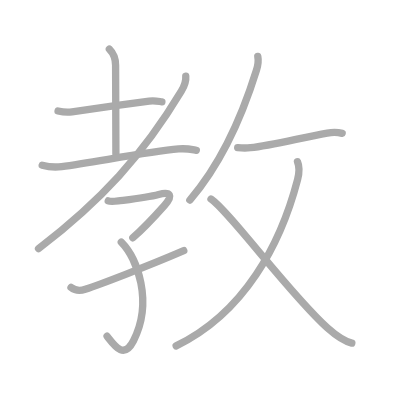
t = 0.00 s
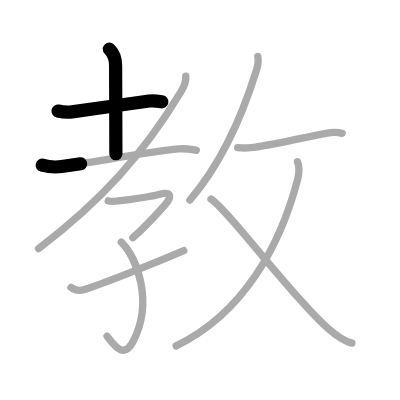
t = 2.25 s
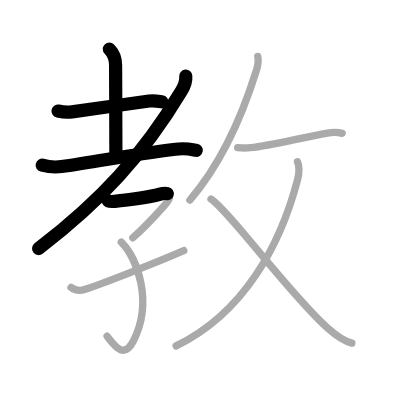
t = 4.50 s
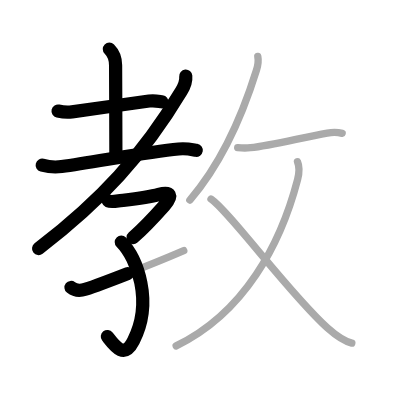
t = 6.50 s
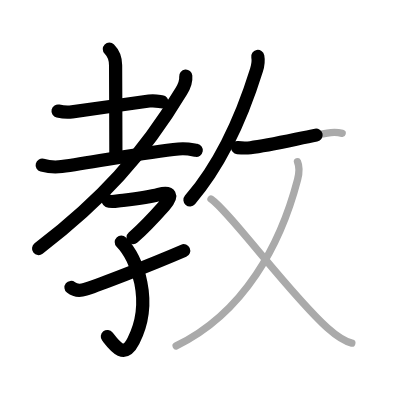
t = 8.75 s
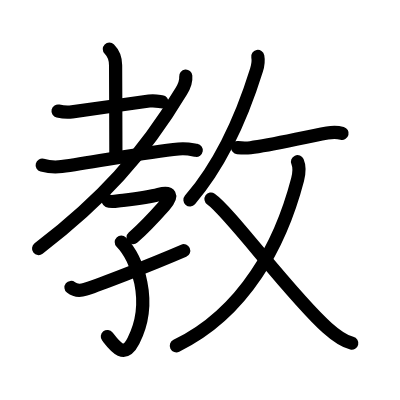
t = 11.00 s

The animated SVG that drew these frames (rendered in a browser with its animation timeline set to each time). Animation: 11 SMIL elements (animate=11); one cycle of 11.00 s.

<?xml version="1.0" standalone="no"?>
<!DOCTYPE svg PUBLIC "-//W3C//DTD SVG 1.1//EN"   "http://www.w3.org/Graphics/SVG/1.1/DTD/svg11.dtd">
<svg width="400px" height="400px"  version="1.1" xmlns="http://www.w3.org/2000/svg">
  <defs>
    <marker id="Triangle" viewBox="0 0 10 10" refX="0" refY="5" markerUnits="strokeWidth" markerWidth="3" style="stroke-opacity:0%;fill:#aaaaaa;" markerHeight="2" orient="auto">
      <path d="M 0 0 L 10 5 L 0 10 z" />
    </marker>
    
    <marker id="Arrow" viewBox="0 0 10 10" refX="5" refY="5" markerUnits="strokeWidth" markerWidth="1.8" style="stroke-opacity:0%;fill:#770000;" markerHeight="2" orient="auto">
      <path d="M 0 4 L 6 4 L 4 1 L 10 5 L 4 9 L 6 6 L 0 6 z" />
        <circle cx="5" cy="5" r="5" />
      </marker>
    
    <marker id="TriangleRed" viewBox="0 0 10 10" refX="0" refY="5" markerUnits="strokeWidth" markerWidth="3" style="stroke-opacity:0%;fill:#CC0000;" markerHeight="2" orient="auto">
      <path d="M 0 0 L 10 5 L 0 10 z" />
    </marker>
    
    <marker id="ArrowRed" viewBox="0 0 10 10" refX="5" refY="5" markerUnits="strokeWidth" markerWidth="1.8" style="stroke-opacity:0%;fill:#CC0000;" markerHeight="2" orient="auto">
      <path d="M 0 4 L 6 4 L 4 1 L 10 5 L 4 9 L 6 6 L 0 6 z" />
        <circle cx="5" cy="5" r="5" />
      </marker>
    
  </defs>
  
  <path style="fill:#ffffff; fill-opacity:100%; fill-rule:evenodd; stroke-width:0;" d="M 0 0 L 400px 0 L 400px 400px L 0 400px L 0 0" />

  <g transform="scale(3.6697247706422 3.6697247706422)">
<path style="fill:none; fill-opacity:0%; fill-rule:evenodd; stroke:#aaaaaa; stroke-opacity:100%; stroke-width: 1.5pt; stroke-linejoin:round; stroke-linecap:round;" d="M15.82 30.26c0.99 0.23 2.81 0.37 3.8 0.23c6.25-0.86 14.63-2.11 21.03-2.96c1.63-0.22 2.65 0.11 3.47 0.22"></path>
<path style="fill:none; fill-opacity:0%; fill-rule:evenodd; stroke:#aaaaaa; stroke-opacity:100%; stroke-width: 1.5pt; stroke-linejoin:round; stroke-linecap:round;" d="M29.8 13.37c1.1 1.1 1.7 2.53 1.7 4.4c0 7.61 0.12 18.3 0.08 24.14"></path>
<path style="fill:none; fill-opacity:0%; fill-rule:evenodd; stroke:#aaaaaa; stroke-opacity:100%; stroke-width: 1.5pt; stroke-linejoin:round; stroke-linecap:round;" d="M11.5 45.02c1.38 0.37 3.9 0.56 5.31 0.37c9.19-1.26 23.44-4.01 31.85-4.8c2.29-0.22 3.69 0.17 4.84 0.36"></path>
<path style="fill:none; fill-opacity:0%; fill-rule:evenodd; stroke:#aaaaaa; stroke-opacity:100%; stroke-width: 1.5pt; stroke-linejoin:round; stroke-linecap:round;" d="M50.62 20.75c0.11 1.15-0.39 2.74-1.21 4.1C38.94 42.29 27.54 54.68 10.5 67.75"></path>
<path style="fill:none; fill-opacity:0%; fill-rule:evenodd; stroke:#aaaaaa; stroke-opacity:100%; stroke-width: 1.5pt; stroke-linejoin:round; stroke-linecap:round;" d="M29.5 54.75c0.56 0.24 1.88 0.11 2.75 0c3-0.38 7.87-0.91 11-1.75c3.25-0.88 4 0.25 1.56 3c-2.79 3.14-5.53 6.11-8.62 8.81"></path>
<path style="fill:none; fill-opacity:0%; fill-rule:evenodd; stroke:#aaaaaa; stroke-opacity:100%; stroke-width: 1.5pt; stroke-linejoin:round; stroke-linecap:round;" d="M33.05 65.99c4.33 4.39 8.77 16.18 3.33 26.86c-2.63 5.15-5.13 1.4-7.2-1.24"></path>
<path style="fill:none; fill-opacity:0%; fill-rule:evenodd; stroke:#aaaaaa; stroke-opacity:100%; stroke-width: 1.5pt; stroke-linejoin:round; stroke-linecap:round;" d="M19.35 78.33c1.15 0.92 2.27 1.05 3.89 0.51c3.72-1.23 16.68-6.15 26.84-10.53"></path>
<path style="fill:none; fill-opacity:0%; fill-rule:evenodd; stroke:#aaaaaa; stroke-opacity:100%; stroke-width: 1.5pt; stroke-linejoin:round; stroke-linecap:round;" d="M70.25 15.38c0.25 1.25 0.04 2.44-0.36 3.73c-2.77 8.9-8.4 24.07-18.15 35.4"></path>
<path style="fill:none; fill-opacity:0%; fill-rule:evenodd; stroke:#aaaaaa; stroke-opacity:100%; stroke-width: 1.5pt; stroke-linejoin:round; stroke-linecap:round;" d="M64.77 40.23c1.48 0.15 2.35 0.15 3.48 0.02c5.62-0.62 14.14-2.8 20.93-4C90.62 36 92 36 93.24 36.34"></path>
<path style="fill:none; fill-opacity:0%; fill-rule:evenodd; stroke:#aaaaaa; stroke-opacity:100%; stroke-width: 1.5pt; stroke-linejoin:round; stroke-linecap:round;" d="M81.07 44.07c0.53 1.23 0.6 2.62 0.02 4.86C76.5 66.5 66.62 85.25 48 94.25"></path>
<path style="fill:none; fill-opacity:0%; fill-rule:evenodd; stroke:#aaaaaa; stroke-opacity:100%; stroke-width: 1.5pt; stroke-linejoin:round; stroke-linecap:round;" d="M57.5 54.25c5.12 3.5 21.57 26.06 31.68 35.08c2.15 1.92 4.57 3.67 6.69 4.17"></path>

<path style="fill:none; fill-opacity:0%; fill-rule:evenodd; stroke:#000000; stroke-opacity:100%; stroke-width: 2.7pt; stroke-linejoin:round; stroke-linecap:round;" d="M15.82 30.26c0.99 0.23 2.81 0.37 3.8 0.23c6.25-0.86 14.63-2.11 21.03-2.96c1.63-0.22 2.65 0.11 3.47 0.22" pathLength="100" stroke-dashoffset="100" stroke-dasharray="100 105"><animate id="dashAnim1" attributeName="stroke-dashoffset" from="100" to="0" dur="1s" calcMode="linear" fill="freeze"/></path>
<path style="fill:none; fill-opacity:0%; fill-rule:evenodd; stroke:#000000; stroke-opacity:100%; stroke-width: 2.7pt; stroke-linejoin:round; stroke-linecap:round;" d="M29.8 13.37c1.1 1.1 1.7 2.53 1.7 4.4c0 7.61 0.12 18.3 0.08 24.14" pathLength="100" stroke-dashoffset="100" stroke-dasharray="100 105"><animate id="dashAnim2" attributeName="stroke-dashoffset" from="100" to="0" dur="1s" calcMode="linear" begin="dashAnim1.end" fill="freeze"/></path>
<path style="fill:none; fill-opacity:0%; fill-rule:evenodd; stroke:#000000; stroke-opacity:100%; stroke-width: 2.7pt; stroke-linejoin:round; stroke-linecap:round;" d="M11.5 45.02c1.38 0.37 3.9 0.56 5.31 0.37c9.19-1.26 23.44-4.01 31.85-4.8c2.29-0.22 3.69 0.17 4.84 0.36" pathLength="100" stroke-dashoffset="100" stroke-dasharray="100 105"><animate id="dashAnim3" attributeName="stroke-dashoffset" from="100" to="0" dur="1s" calcMode="linear" begin="dashAnim2.end" fill="freeze"/></path>
<path style="fill:none; fill-opacity:0%; fill-rule:evenodd; stroke:#000000; stroke-opacity:100%; stroke-width: 2.7pt; stroke-linejoin:round; stroke-linecap:round;" d="M50.62 20.75c0.11 1.15-0.39 2.74-1.21 4.1C38.94 42.29 27.54 54.68 10.5 67.75" pathLength="100" stroke-dashoffset="100" stroke-dasharray="100 105"><animate id="dashAnim4" attributeName="stroke-dashoffset" from="100" to="0" dur="1s" calcMode="linear" begin="dashAnim3.end" fill="freeze"/></path>
<path style="fill:none; fill-opacity:0%; fill-rule:evenodd; stroke:#000000; stroke-opacity:100%; stroke-width: 2.7pt; stroke-linejoin:round; stroke-linecap:round;" d="M29.5 54.75c0.56 0.24 1.88 0.11 2.75 0c3-0.38 7.87-0.91 11-1.75c3.25-0.88 4 0.25 1.56 3c-2.79 3.14-5.53 6.11-8.62 8.81" pathLength="100" stroke-dashoffset="100" stroke-dasharray="100 105"><animate id="dashAnim5" attributeName="stroke-dashoffset" from="100" to="0" dur="1s" calcMode="linear" begin="dashAnim4.end" fill="freeze"/></path>
<path style="fill:none; fill-opacity:0%; fill-rule:evenodd; stroke:#000000; stroke-opacity:100%; stroke-width: 2.7pt; stroke-linejoin:round; stroke-linecap:round;" d="M33.05 65.99c4.33 4.39 8.77 16.18 3.33 26.86c-2.63 5.15-5.13 1.4-7.2-1.24" pathLength="100" stroke-dashoffset="100" stroke-dasharray="100 105"><animate id="dashAnim6" attributeName="stroke-dashoffset" from="100" to="0" dur="1s" calcMode="linear" begin="dashAnim5.end" fill="freeze"/></path>
<path style="fill:none; fill-opacity:0%; fill-rule:evenodd; stroke:#000000; stroke-opacity:100%; stroke-width: 2.7pt; stroke-linejoin:round; stroke-linecap:round;" d="M19.35 78.33c1.15 0.92 2.27 1.05 3.89 0.51c3.72-1.23 16.68-6.15 26.84-10.53" pathLength="100" stroke-dashoffset="100" stroke-dasharray="100 105"><animate id="dashAnim7" attributeName="stroke-dashoffset" from="100" to="0" dur="1s" calcMode="linear" begin="dashAnim6.end" fill="freeze"/></path>
<path style="fill:none; fill-opacity:0%; fill-rule:evenodd; stroke:#000000; stroke-opacity:100%; stroke-width: 2.7pt; stroke-linejoin:round; stroke-linecap:round;" d="M70.25 15.38c0.25 1.25 0.04 2.44-0.36 3.73c-2.77 8.9-8.4 24.07-18.15 35.4" pathLength="100" stroke-dashoffset="100" stroke-dasharray="100 105"><animate id="dashAnim8" attributeName="stroke-dashoffset" from="100" to="0" dur="1s" calcMode="linear" begin="dashAnim7.end" fill="freeze"/></path>
<path style="fill:none; fill-opacity:0%; fill-rule:evenodd; stroke:#000000; stroke-opacity:100%; stroke-width: 2.7pt; stroke-linejoin:round; stroke-linecap:round;" d="M64.77 40.23c1.48 0.15 2.35 0.15 3.48 0.02c5.62-0.62 14.14-2.8 20.93-4C90.62 36 92 36 93.24 36.34" pathLength="100" stroke-dashoffset="100" stroke-dasharray="100 105"><animate id="dashAnim9" attributeName="stroke-dashoffset" from="100" to="0" dur="1s" calcMode="linear" begin="dashAnim8.end" fill="freeze"/></path>
<path style="fill:none; fill-opacity:0%; fill-rule:evenodd; stroke:#000000; stroke-opacity:100%; stroke-width: 2.7pt; stroke-linejoin:round; stroke-linecap:round;" d="M81.07 44.07c0.53 1.23 0.6 2.62 0.02 4.86C76.5 66.5 66.62 85.25 48 94.25" pathLength="100" stroke-dashoffset="100" stroke-dasharray="100 105"><animate id="dashAnim10" attributeName="stroke-dashoffset" from="100" to="0" dur="1s" calcMode="linear" begin="dashAnim9.end" fill="freeze"/></path>
<path style="fill:none; fill-opacity:0%; fill-rule:evenodd; stroke:#000000; stroke-opacity:100%; stroke-width: 2.7pt; stroke-linejoin:round; stroke-linecap:round;" d="M57.5 54.25c5.12 3.5 21.57 26.06 31.68 35.08c2.15 1.92 4.57 3.67 6.69 4.17" pathLength="100" stroke-dashoffset="100" stroke-dasharray="100 105"><animate id="dashAnim11" attributeName="stroke-dashoffset" from="100" to="0" dur="1s" calcMode="linear" begin="dashAnim10.end" fill="freeze"/></path>

</g>

</svg>  
          
